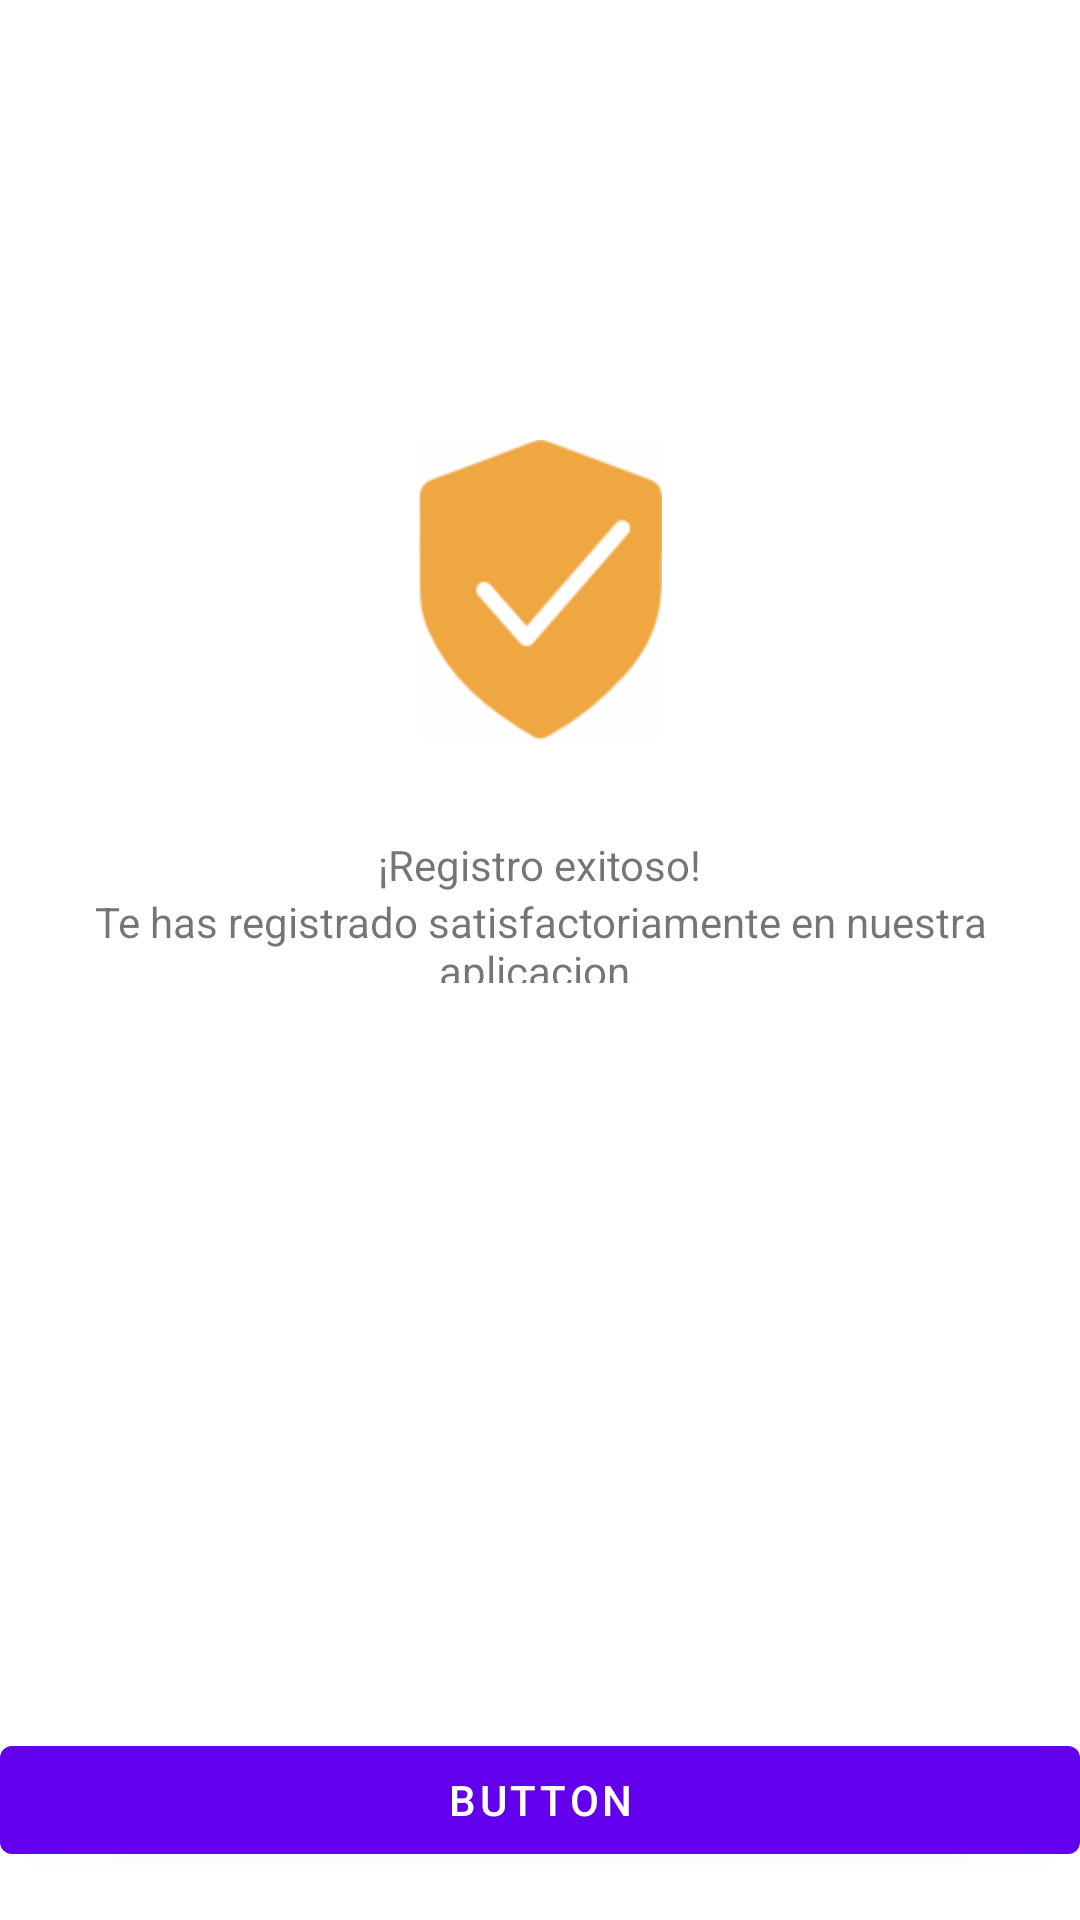

Write the Android layout XML for this screen, with the resource values it uses.
<!-- AndroidManifest.xml: application theme Theme.SplashScreen -->
<!-- res/layout/activity_registro_exitoso.xml -->
<?xml version="1.0" encoding="utf-8"?>
<androidx.constraintlayout.widget.ConstraintLayout xmlns:android="http://schemas.android.com/apk/res/android"
    xmlns:app="http://schemas.android.com/apk/res-auto"
    xmlns:tools="http://schemas.android.com/tools"
    android:layout_width="match_parent"
    android:layout_height="match_parent"
    tools:context=".RegistroExitosoActivity">

    <Button
        android:id="@+id/button"
        android:layout_width="0dp"
        android:layout_height="wrap_content"
        android:layout_marginBottom="16dp"
        android:text="Button"
        app:layout_constraintBottom_toBottomOf="parent"
        app:layout_constraintEnd_toEndOf="parent"
        app:layout_constraintStart_toStartOf="parent" />

    <ImageView
        android:id="@+id/imageView2"
        android:layout_width="100dp"
        android:layout_height="100dp"
        android:layout_marginBottom="32dp"
        app:layout_constraintBottom_toTopOf="@+id/textView7"
        app:layout_constraintEnd_toEndOf="parent"
        app:layout_constraintStart_toStartOf="parent"
        app:srcCompat="@drawable/success_icon" />

    <TextView
        android:id="@+id/textView7"
        android:layout_width="wrap_content"
        android:layout_height="wrap_content"
        android:text="¡Registro exitoso!"
        app:layout_constraintBottom_toTopOf="@+id/button"
        app:layout_constraintEnd_toEndOf="parent"

        app:layout_constraintStart_toStartOf="parent"
        app:layout_constraintTop_toTopOf="parent" />

    <TextView
        android:id="@+id/textView9"
        android:layout_width="wrap_content"
        android:layout_height="30dp"
        android:text="Te has registrado satisfactoriamente en nuestra aplicacion."
        android:textAlignment="center"
        app:layout_constraintEnd_toEndOf="@+id/textView7"
        app:layout_constraintStart_toStartOf="@+id/textView7"
        app:layout_constraintTop_toBottomOf="@+id/textView7" />
</androidx.constraintlayout.widget.ConstraintLayout>
<!-- resources referenced by this layout -->
<resources>
  <!-- drawable success_icon: png bitmap (drawable-hdpi, 3362 bytes) -->
  <style name="Theme.SplashScreen" parent="Theme.MaterialComponents.DayNight.NoActionBar">
          
          <item name="colorPrimary">@color/purple_500</item>
          <item name="colorPrimaryVariant">@color/purple_700</item>
          <item name="colorOnPrimary">@color/white</item>
          
          <item name="colorSecondary">@color/teal_200</item>
          <item name="colorSecondaryVariant">@color/teal_700</item>
          <item name="colorOnSecondary">@color/black</item>
          
          <item name="android:statusBarColor" tools:targetApi="l">?attr/colorPrimaryVariant</item>
          
      </style>
  <color name="purple_500">#FF6200EE</color>
  <color name="purple_700">#FF3700B3</color>
  <color name="white">#FFFFFFFF</color>
  <color name="teal_200">#FF03DAC5</color>
  <color name="teal_700">#FF018786</color>
  <color name="black">#FF000000</color>
</resources>
